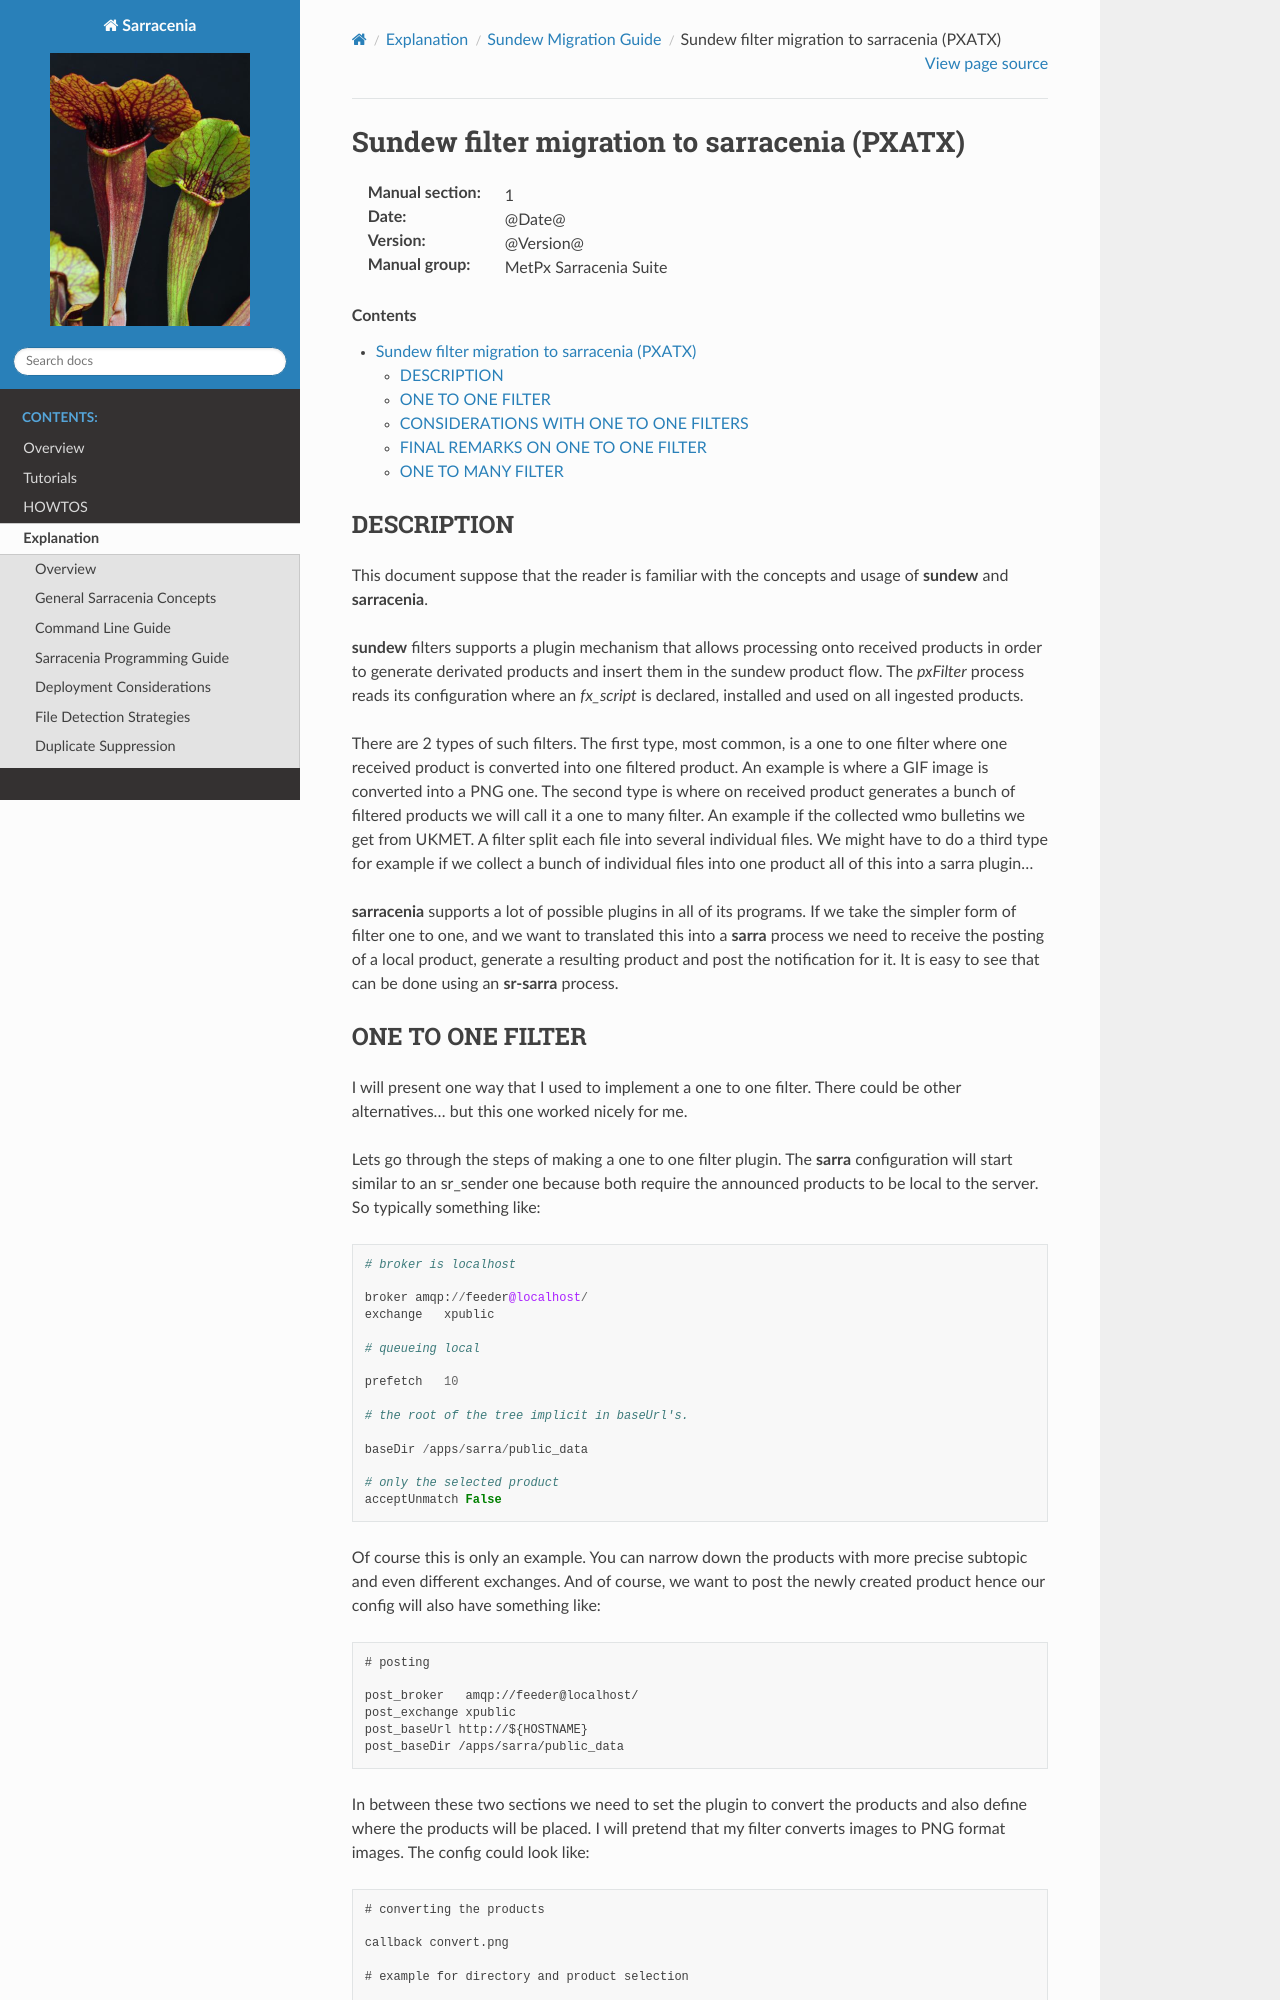

repository: MetPX/sarracenia · page: Explanation/Sundew_Migration/filter_conversion.html · generator: sphinx

=============================================
Sundew filter migration to sarracenia (PXATX)
=============================================

:Manual section: 1
:Date: @Date@
:Version: @Version@
:Manual group: MetPx Sarracenia Suite

.. contents::

DESCRIPTION
===========

This document suppose that the reader is familiar with the concepts and usage
of **sundew** and **sarracenia**. 

**sundew** filters supports a plugin mechanism that allows processing onto
received products in order to generate derivated products and insert them
in the sundew product flow. The *pxFilter* process reads its configuration
where an *fx_script* is declared, installed and used on all ingested products.

There are 2 types of such filters. The first type, most common, is a one to  
one filter where one received product is converted into one filtered product.
An example is where a GIF image is converted into a PNG one. The second type
is where on received product generates a bunch of filtered products we will
call it a one to many filter. An example if the collected wmo bulletins we 
get from UKMET. A filter split each file into several individual files. We
might have to do a third type for example if we collect a bunch of individual
files into one product all of this into a sarra plugin...

**sarracenia** supports a lot of possible plugins in all of its programs.
If we take the simpler form of filter one to one, and we want to translated
this into a **sarra** process we need to receive the posting of a local product,
generate a resulting product and post the notification for it. It is easy to
see that can be done using an **sr-sarra** process.
